Run: headless pygame with SDL's dummy video driver; simulated clock (each Clock.tick advances the game by its frame time, no real sleeping); random seed 0; keys injected as events and as key.get_pressed() state; no mouse input.
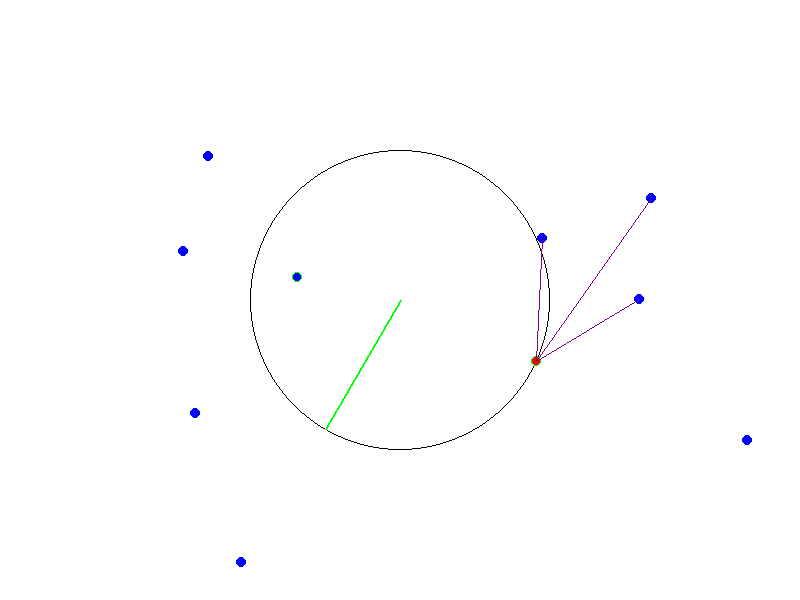
Frame 1 of 4 · flips 1–60 · no input
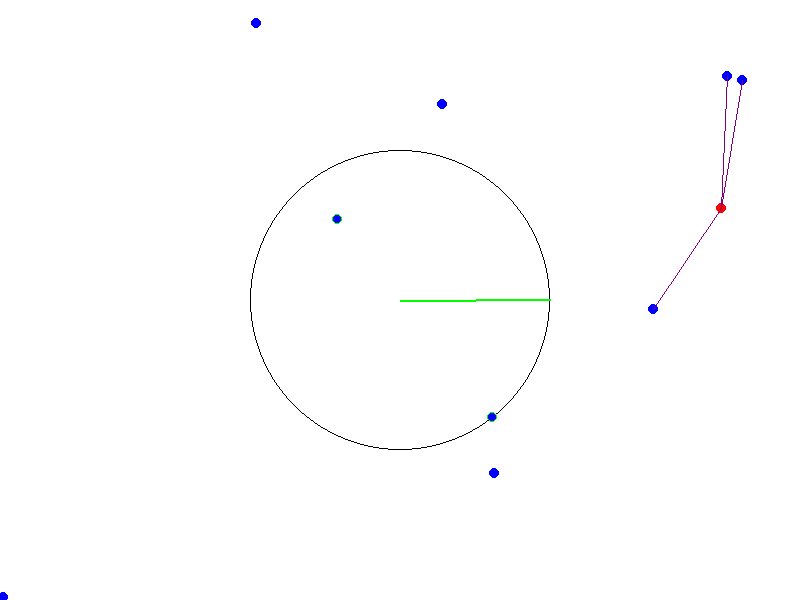
Frame 2 of 4 · flips 61–180 · tapped SPACE, RETURN · held RIGHT (→), D
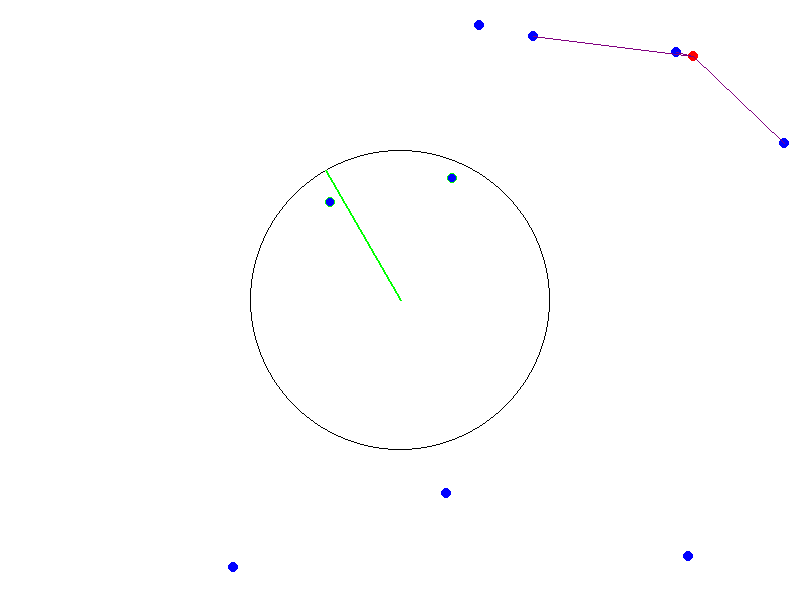
Frame 3 of 4 · flips 181–300 · held DOWN (↓), S
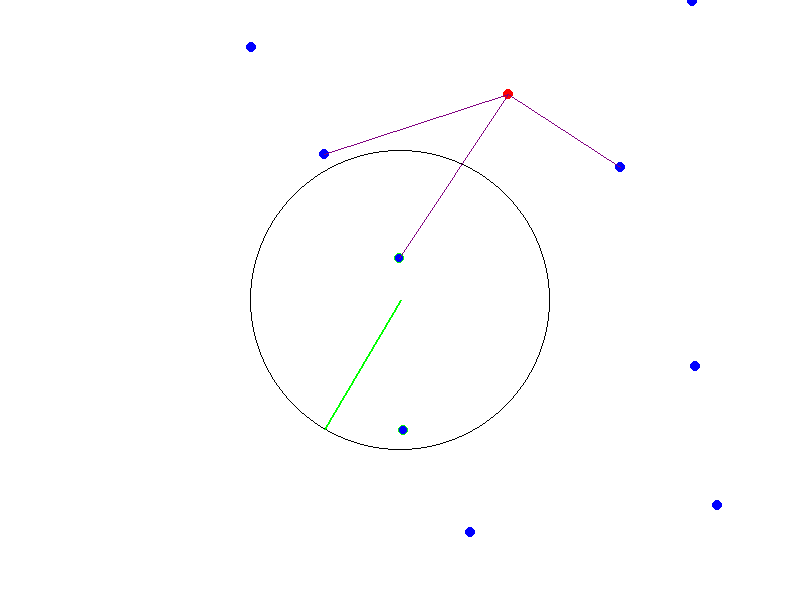
Frame 4 of 4 · flips 301–420 · held LEFT (←), A, UP (↑), W

The pygame program that drew these frames:

import pygame
import random
import math

# Initialize Pygame
pygame.init()

# Screen settings
WIDTH, HEIGHT = 800, 600
screen = pygame.display.set_mode((WIDTH, HEIGHT))
pygame.display.set_caption("Drone Swarm Simulation with Radar and Communication")

# Colors
WHITE = (255, 255, 255)
RED = (255, 0, 0)
BLUE = (0, 0, 255)
GREEN = (0, 255, 0)
BLACK = (0, 0, 0)
PURPLE = (128, 0, 128)

# Drone settings
NUM_DRONES = 10
DRONE_SPEED = 2
MASTER_DRONE_INDEX = 0  # The first drone acts as the master
RADAR_RANGE = 150  # Detection range of radar
RADAR_SWEEP_SPEED = 2  # Speed of radar sweep
COMMUNICATION_RANGE = 200  # Master drone communication range

# Initialize drones at random positions
drones = []
velocities = []
for _ in range(NUM_DRONES):
    x = random.randint(50, WIDTH - 50)
    y = random.randint(50, HEIGHT - 50)
    angle = random.uniform(0, 2 * math.pi)
    dx = DRONE_SPEED * math.cos(angle)
    dy = DRONE_SPEED * math.sin(angle)
    drones.append([x, y])
    velocities.append([dx, dy])

# Radar settings
radar_x, radar_y = WIDTH // 2, HEIGHT // 2  # Radar at center
radar_angle = 0

# Main loop
running = True
clock = pygame.time.Clock()
while running:
    screen.fill(WHITE)
    
    for event in pygame.event.get():
        if event.type == pygame.QUIT:
            running = False

    # Update drone positions
    for i in range(NUM_DRONES):
        drones[i][0] += velocities[i][0]
        drones[i][1] += velocities[i][1]

        # Keep drones within bounds
        if drones[i][0] <= 0 or drones[i][0] >= WIDTH:
            velocities[i][0] *= -1
        if drones[i][1] <= 0 or drones[i][1] >= HEIGHT:
            velocities[i][1] *= -1

    # Draw radar circle
    pygame.draw.circle(screen, BLACK, (radar_x, radar_y), RADAR_RANGE, 1)
    
    # Radar sweep effect
    radar_angle += RADAR_SWEEP_SPEED
    radar_x_end = radar_x + RADAR_RANGE * math.cos(math.radians(radar_angle))
    radar_y_end = radar_y + RADAR_RANGE * math.sin(math.radians(radar_angle))
    pygame.draw.line(screen, GREEN, (radar_x, radar_y), (radar_x_end, radar_y_end), 2)

    master_drone_x, master_drone_y = drones[MASTER_DRONE_INDEX]
    
    # Draw drones and detect within radar range
    for i in range(NUM_DRONES):
        drone_x, drone_y = drones[i]
        color = RED if i == MASTER_DRONE_INDEX else BLUE
        pygame.draw.circle(screen, color, (int(drone_x), int(drone_y)), 5)

        # Check if drone is within radar range
        distance = math.sqrt((drone_x - radar_x) ** 2 + (drone_y - radar_y) ** 2)
        if distance <= RADAR_RANGE:
            pygame.draw.circle(screen, GREEN, (int(drone_x), int(drone_y)), 5, 1)  # Highlight detected drones
    
    # Master Drone Communication
    for i in range(NUM_DRONES):
        if i != MASTER_DRONE_INDEX:
            slave_x, slave_y = drones[i]
            comm_distance = math.sqrt((master_drone_x - slave_x) ** 2 + (master_drone_y - slave_y) ** 2)
            if comm_distance <= COMMUNICATION_RANGE:
                pygame.draw.line(screen, PURPLE, (master_drone_x, master_drone_y), (slave_x, slave_y), 1)
    
    pygame.display.flip()
    clock.tick(30)  # Limit FPS

pygame.quit()
